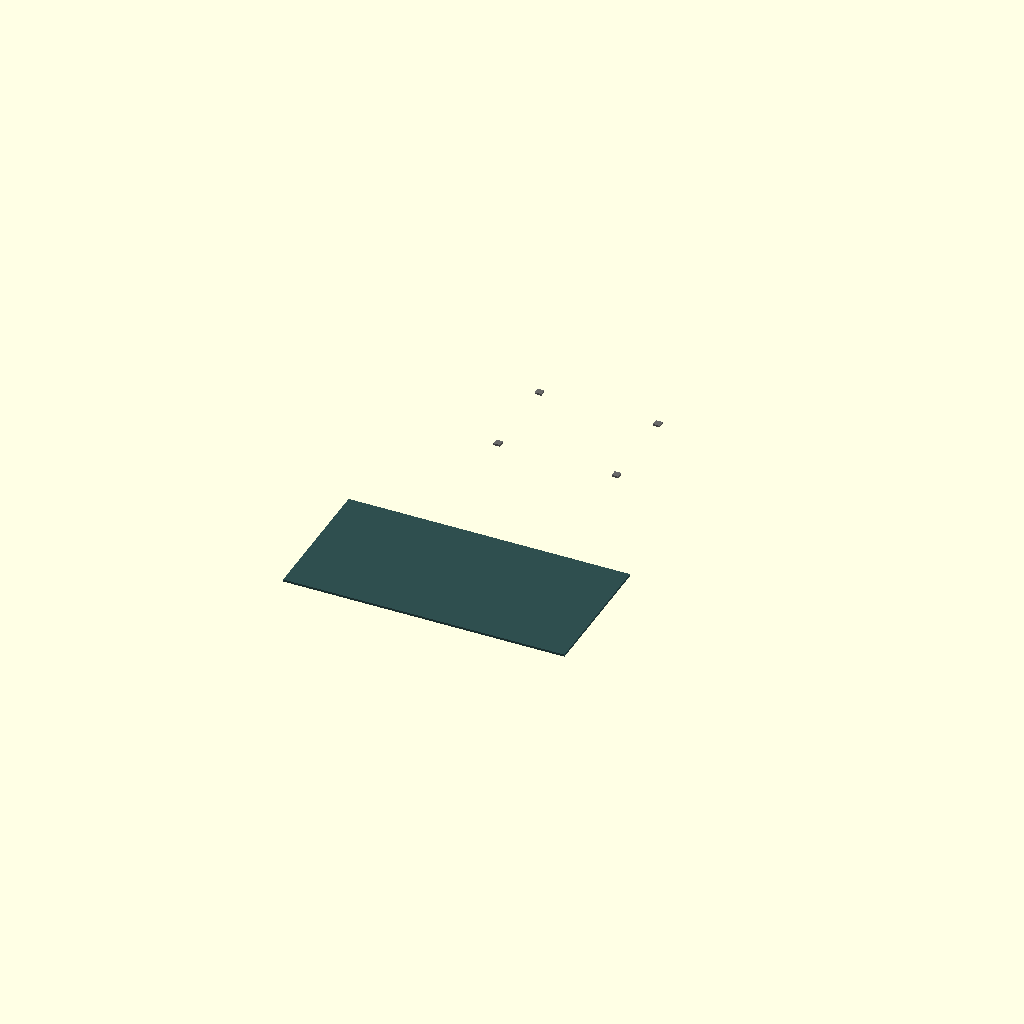
Cell 1: the model at its default parameters.
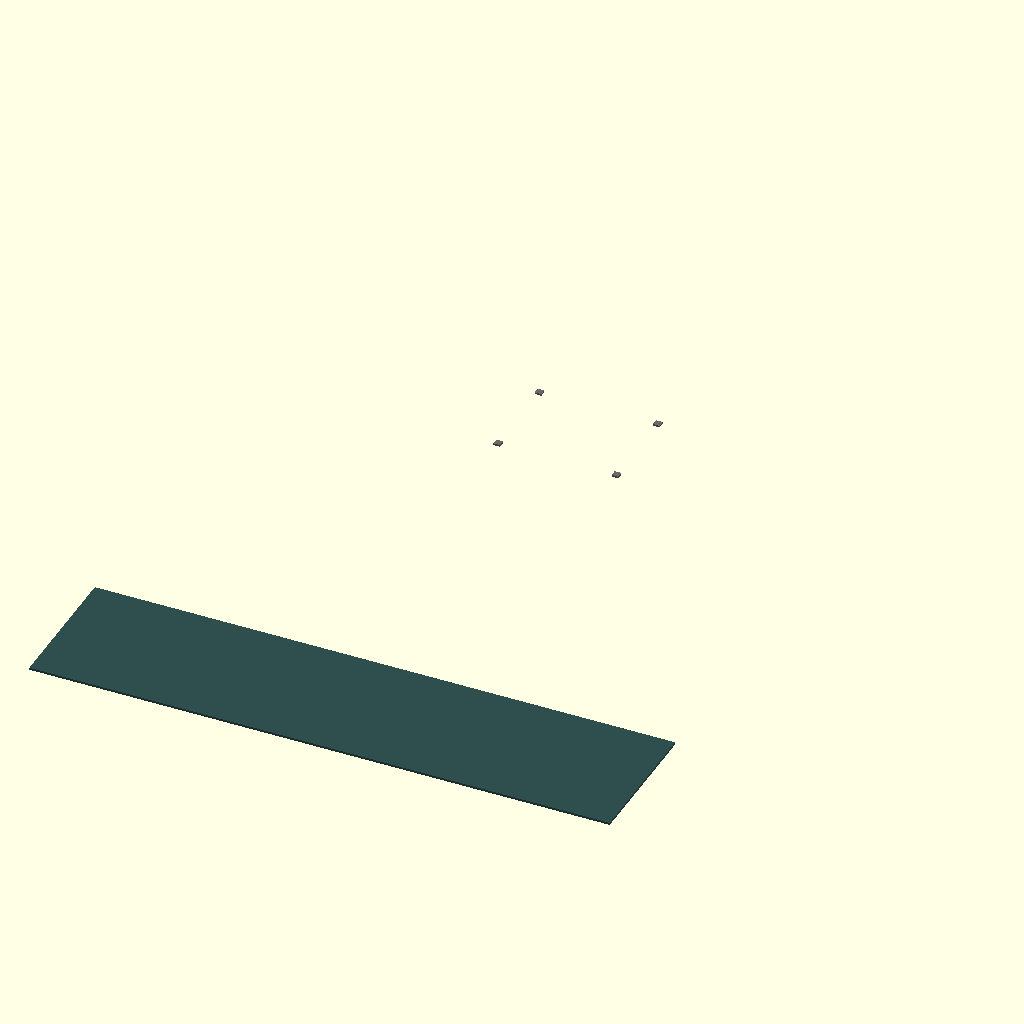
Cell 2: the same model with inch_to_mm = 50.8.
One fixed orthographic camera (rotation 55°, 0°, 25°; colour scheme Cornfield) for every cell.
OpenSCAD source file src/hardware/scad/impala_ss_load_zones.scad:
// ====================================================================================
// REVOLUTIONARY TECHNOLOGY COMPANY & UNIVERSITY OF WASHINGTON DEPARTMENT OF PHYSICS
// Subsystem: impala_ss_load_zones.scad (Sedan Occupant & Luggage Force Anchor Pockets)
// Core Application: Multi-Zone Structural Weight Tracking for Active Suspension Balance
// Center Origin (0,0,0) = Geometric Centerpoint of the 119-Inch Wheelbase Centerline
// ====================================================================================

$fn = 100; // High-precision CNC milling and sensor pocket depth resolution

// --- 1967/2027 Impala SS Cabin Grid Constants (mm) ---
inch_to_mm         = 25.4;
impala_wheelbase   = 119.0 * inch_to_mm; // Exactly 3022.60 mm classic tracking length [INDEX]
body_total_width   = 79.6 * inch_to_mm;  // 2021.84 mm wide muscle-car stance [INDEX]
load_cell_pocket_d = 45.00;              // Square pocket housing heavy-tonnage load cell buttons

module passenger_seat_load_pockets() {
    echo("COMPILING ARMORED FLOOR PAN SEAT TRACK LOAD SENSOR APERTURES");
    // Generates 4x isolated structural weight sensor pockets underneath front and rear seat rails
    color("DimGrey") {
        for (side = [-1, 1]) {
            // Front Seat Row Coordinates Mapped over Titanium Rails [INDEX]
            translate([side * 400, 150, -118])
                cube([load_cell_pocket_d, load_cell_pocket_d, 12], center=true);
            
            // Rear Passenger Row Coordinates Mapped over 2016 Fabric Cutters [INDEX]
            translate([side * 400, -450, -118])
                cube([load_cell_pocket_d, load_cell_pocket_d, 12], center=true);
        }
    }
}

module trunk_luggage_weight_pan() {
    echo("COMPILING RECESSED REAR CARGO PROFILE LUGGAGE SENSOR DECK");
    // Deep luggage compartment force tracking pan positioned behind the rear axle centerline
    color("DarkSlateGrey") {
        translate([0, -impala_wheelbase/2 - 400, -80]) {
            difference() {
                // Main structural luggage weight platform deck plate
                cube([body_total_width - 120, 950, 15.0], center=true);
                // Weight optimization grooves clearing the 5° sloped check-valve scuppers [INDEX]
                translate([0, 0, -5])
                    cube([body_total_width - 240, 900, 10.0], center=true);
            }
        }
    }
}

// --- Composite Load Zone Platform Instantiation ---
union() {
    passenger_seat_load_pockets();
    trunk_luggage_weight_pan();
}
Customizer parameters (derived from the source; name, type, default, range or options):
inch_to_mm: number, default 25.4
load_cell_pocket_d: number, default 45
